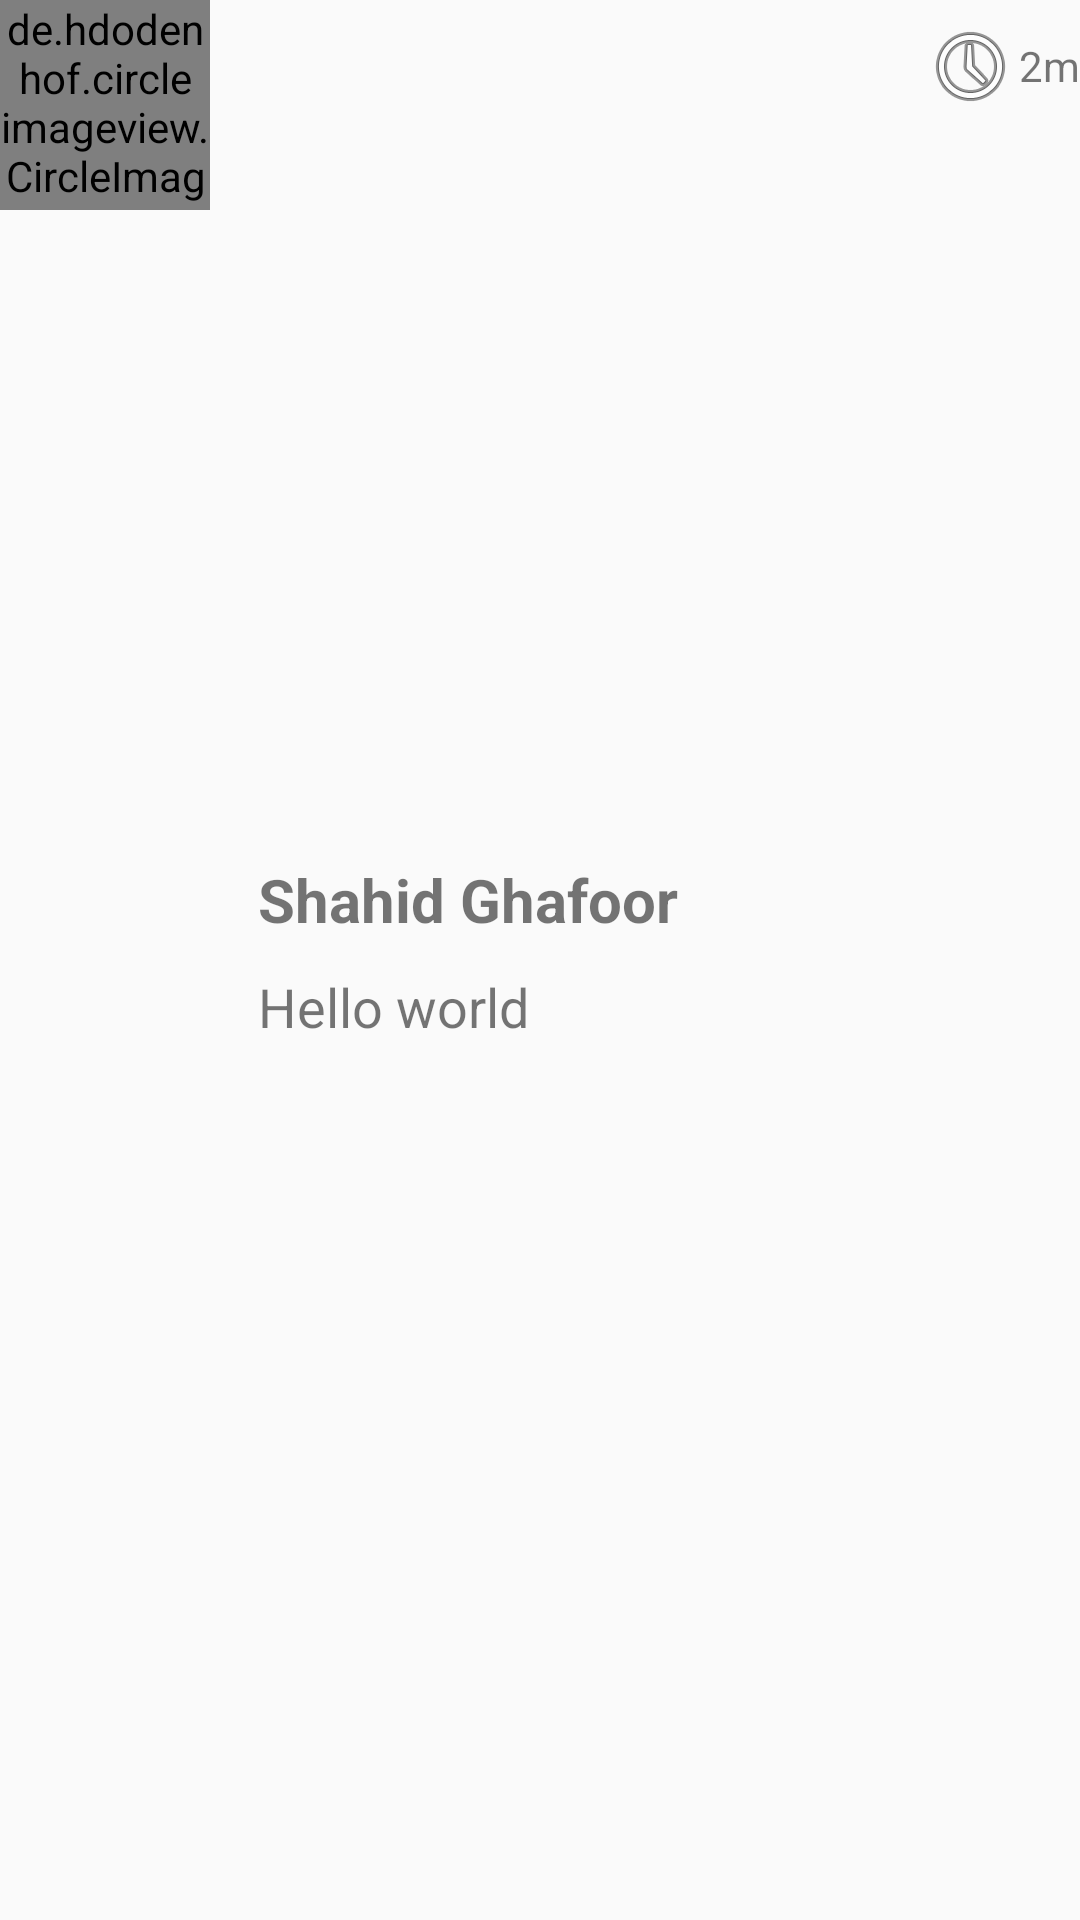

Android layout source for this screen:
<!-- AndroidManifest.xml: application theme AppTheme -->
<!-- res/layout/delegate_message_list.xml -->
<?xml version="1.0" encoding="utf-8"?>
<RelativeLayout xmlns:android="http://schemas.android.com/apk/res/android"
    xmlns:app="http://schemas.android.com/apk/res-auto"
    android:layout_width="match_parent"
    android:layout_height="wrap_content"
    android:layout_margin="8dp">

    <de.hdodenhof.circleimageview.CircleImageView
        android:id="@+id/user_image"
        android:layout_width="70dp"
        android:layout_height="70dp"
        android:layout_marginRight="6dp"
        android:background="@mipmap/user"
        app:civ_border_width="@null" />

    <LinearLayout
        android:id="@+id/main_layout"
        android:layout_width="match_parent"
        android:layout_height="wrap_content"
        android:layout_centerVertical="true"
        android:layout_marginLeft="6dp"
        android:layout_toLeftOf="@+id/time_and_date"
        android:layout_toRightOf="@+id/user_image"
        android:gravity="center"

        android:orientation="vertical"
        android:padding="4dp">

        <TextView
            android:id="@+id/user_name"
            android:layout_width="match_parent"
            android:layout_height="wrap_content"
            android:maxLines="1"
            android:text="Shahid Ghafoor"
            android:textSize="20sp"
            android:textStyle="bold" />

        <TextView
            android:id="@+id/message_body"
            android:layout_width="match_parent"
            android:layout_height="wrap_content"
            android:layout_marginBottom="6dp"
            android:layout_marginTop="10dp"
            android:maxLines="1"
            android:text="Hello world"
            android:textSize="18sp" />
    </LinearLayout>

    <TextView
        android:id="@+id/time_and_date"
        android:layout_width="wrap_content"
        android:layout_height="wrap_content"
        android:layout_alignParentRight="true"
        android:layout_marginTop="6dp"
        android:drawableLeft="@android:drawable/ic_menu_recent_history"
        android:gravity="center"
        android:maxLines="1"
        android:text="2m" />

</RelativeLayout>
<!-- resources referenced by this layout -->
<resources>
  <style name="AppTheme" parent="Theme.AppCompat.Light.DarkActionBar">
          
          <item name="colorPrimary">@color/colorPrimary</item>
          <item name="colorPrimaryDark">@color/colorPrimaryDark</item>
          <item name="colorAccent">@color/colorAccent</item>
      </style>
  <color name="colorPrimary">#3F51B5</color>
  <color name="colorPrimaryDark">#303F9F</color>
  <color name="colorAccent">#00AB9F</color>
</resources>
